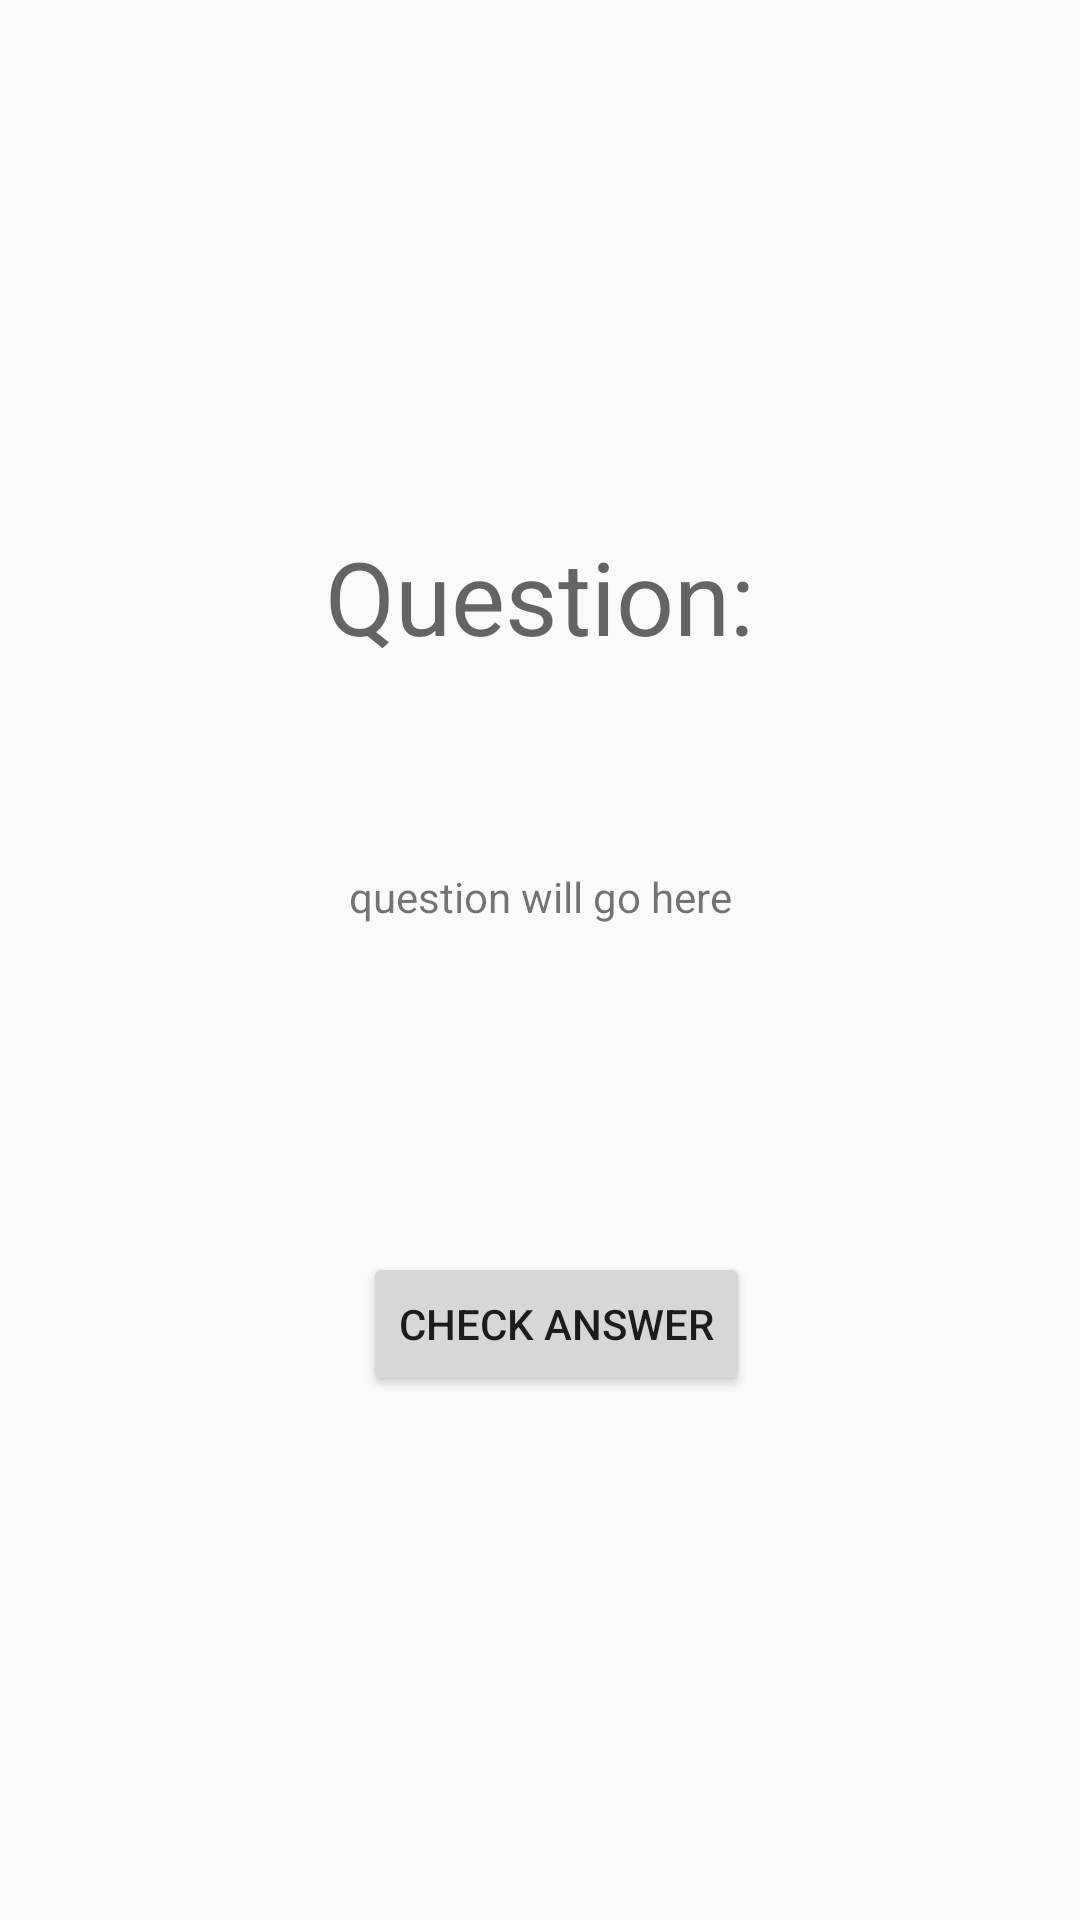

This screen was rendered from an Android layout file. Write that file and the resources it references.
<!-- AndroidManifest.xml: application theme AppTheme -->
<!-- res/layout/practice_mode_question.xml -->
<?xml version="1.0" encoding="utf-8"?>
<androidx.constraintlayout.widget.ConstraintLayout
    xmlns:android="http://schemas.android.com/apk/res/android"
    xmlns:app="http://schemas.android.com/apk/res-auto"
    xmlns:tools="http://schemas.android.com/tools"
    android:layout_width="match_parent"
    android:layout_height="match_parent">

    <TextView
        android:id="@+id/textViewQuestion1"
        android:layout_width="wrap_content"
        android:layout_height="wrap_content"
        android:layout_marginTop="176dp"
        android:text="Question:"
        android:textAppearance="@style/TextAppearance.AppCompat.Display1"
        app:layout_constraintEnd_toEndOf="parent"
        app:layout_constraintStart_toStartOf="parent"
        app:layout_constraintTop_toTopOf="parent" />

    <Button
        android:id="@+id/buttonCheckAnswer"
        android:layout_width="wrap_content"
        android:layout_height="wrap_content"
        android:layout_marginTop="196dp"
        android:text="Check Answer"
        app:layout_constraintEnd_toEndOf="parent"
        app:layout_constraintHorizontal_bias="0.524"
        app:layout_constraintStart_toStartOf="parent"
        app:layout_constraintTop_toBottomOf="@+id/textViewQuestion1" />

    <TextView
        android:id="@+id/textViewReviewQuestion1"
        android:layout_width="wrap_content"
        android:layout_height="wrap_content"
        android:layout_marginTop="68dp"
        android:text="question will go here"
        app:layout_constraintEnd_toEndOf="parent"
        app:layout_constraintStart_toStartOf="parent"
        app:layout_constraintTop_toBottomOf="@+id/textViewQuestion1" />
</androidx.constraintlayout.widget.ConstraintLayout>
<!-- resources referenced by this layout -->
<resources>
  <style name="AppTheme" parent="Theme.AppCompat.Light.DarkActionBar">
          
          <item name="colorPrimary">@color/colorPrimary</item>
          <item name="colorPrimaryDark">@color/colorPrimaryDark</item>
          <item name="colorAccent">@color/colorAccent</item>
      </style>
  <color name="colorPrimary">#0080ff</color>
  <color name="colorPrimaryDark">#0000ff</color>
  <color name="colorAccent">#00cc66</color>
</resources>
